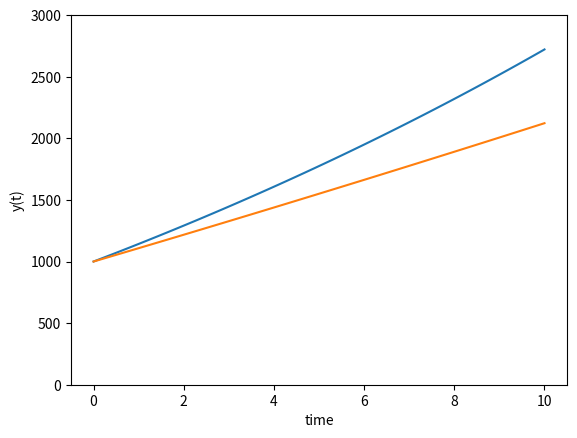

This figure's Python source:
import numpy as np
from scipy.integrate import odeint
import matplotlib.pyplot as plt

Par_Value = 1000
Capital_Increase = 100
Bond_Duration = 10
Bond_Interest = 0.04

# function that returns ds/dt
def model(y,t):
    global Capital_Increase
    global Bond_Interest
    k = Capital_Increase
    r = Bond_Interest
    dydt = k + r*y
    return dydt

def modelIAV(y,t):
    global Capital_Increase
    global Bond_Interest
    k = Capital_Increase
    r = Bond_Interest
    i = 0.0321
    dydt = k + r*y - i*y
    return dydt

# initial condition
y0 = Par_Value

# time points
t = np.linspace(0,10)

# solve ODE
y = odeint(model,y0,t)
y2 = odeint(modelIAV,y0,t)

# plot results
plt.ylim((0,3000))
plt.plot(t,y)
plt.plot(t,y2)
plt.xlabel('time')
plt.ylabel('y(t)')
plt.show()


#https://thismatter.com/money/bonds/bond-pricing.htm

'''
To do:
Label axis, bond price
Add line for par/face value & Maturity
Note discount price
https://qph.fs.quoracdn.net/main-qimg-170b2f89d5b9f229b7d5123b0c18feaf.webp
https://www.google.com/url?sa=i&url=https%3A%2F%2Fwww.quora.com%2FHow-do-you-explain-the-%25E2%2580%259Csawtooth%25E2%2580%259D-pattern-in-coupon-bond-prices&psig=AOvVaw3cpYWLZjp-1ci0TtkTAzgw&ust=1582852499314000&source=images&cd=vfe&ved=0CA0QjhxqFwoTCJCMzZrH8OcCFQAAAAAdAAAAABAP
'''
